Run: headless pygame with SDL's dummy video driver; simulated clock (each Clock.tick advances the game by its frame time, no real sleeping); random seed 0; keys injected as events and as key.get_pressed() state; mouse plan: one left click at the window centre at the start of phase 2, then a move to the lower-right quarter at the start of phase 3.
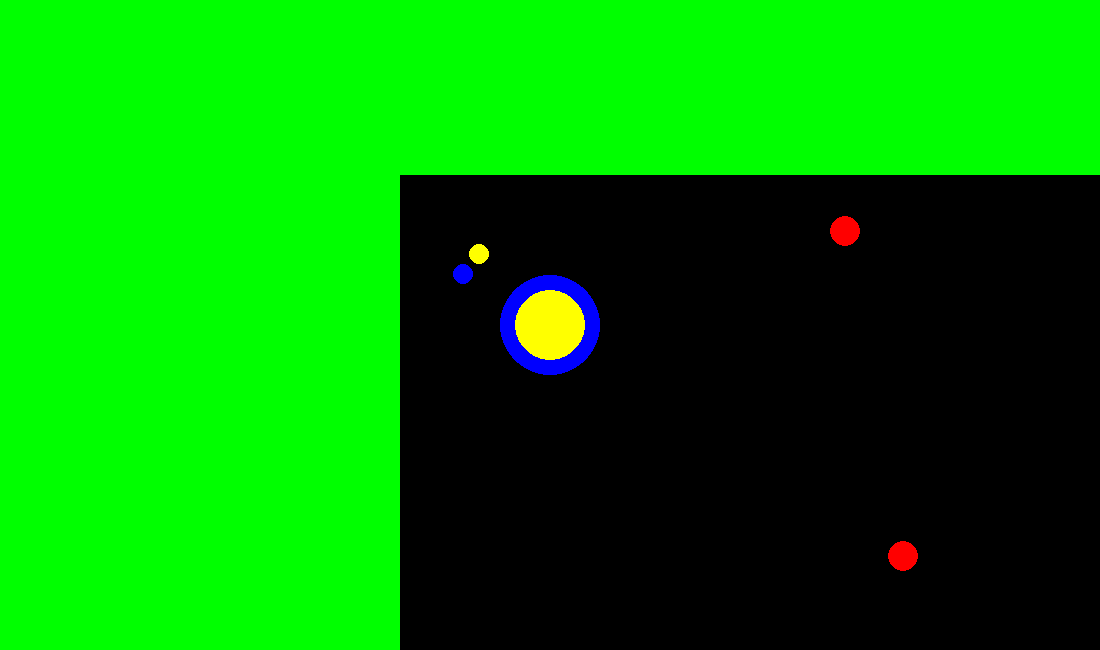
Frame 1 of 4 · flips 1–60 · no input
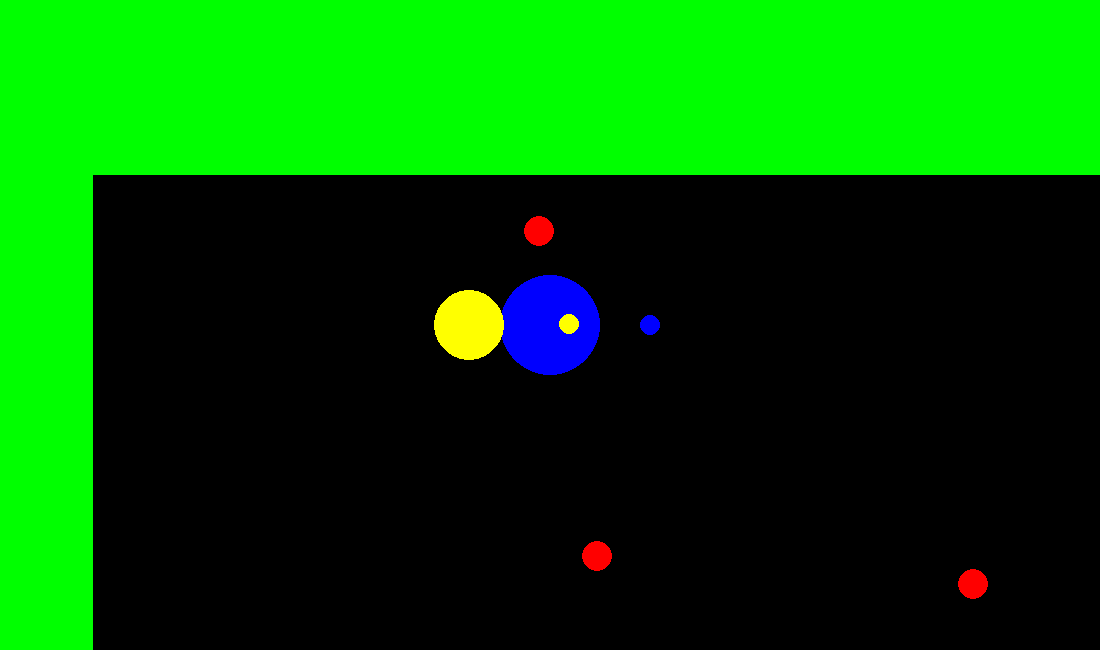
Frame 2 of 4 · flips 61–180 · clicked the window centre · tapped SPACE, RETURN · held RIGHT (→), D
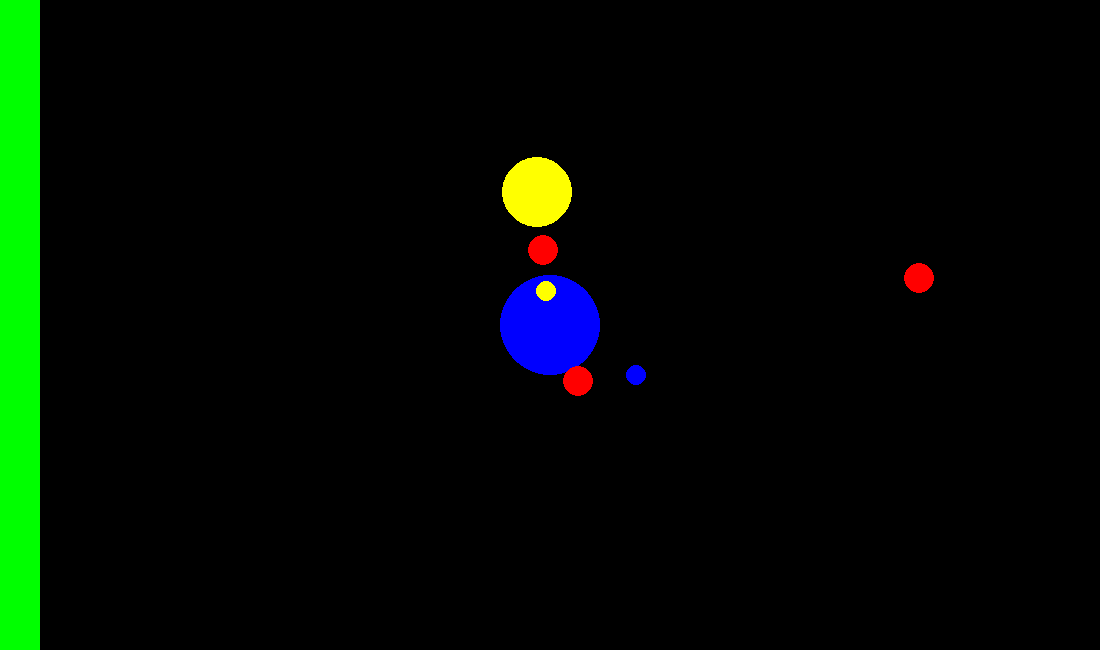
Frame 3 of 4 · flips 181–300 · moved the mouse to the lower-right quarter · held DOWN (↓), S
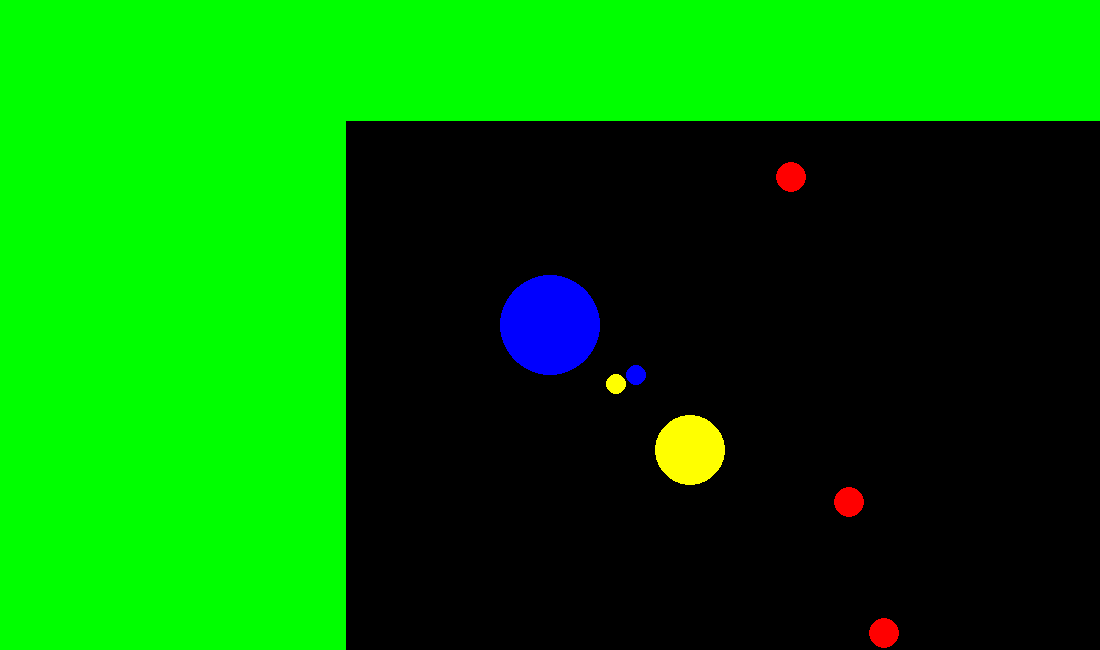
Frame 4 of 4 · flips 301–420 · held LEFT (←), A, UP (↑), W

The pygame program that drew these frames:

import pygame, math, random

pygame.init()

friction = 0.1
acceleration = 0.03
border_shove_impulse = 0.1
world_size = 2000

'''TODO next steps:
6. Shove out borders and show the borders.
7. Objects shove each other out
Keep this initially separate then make a third project integrating this with maze navigator.

    void moveToward(double elapsed_seconds, double x, double y)
    {
        if(y < this.getYCenter())
        {	//up
            this.changeVelocity(0, -speed*elapsed_seconds);
        }else
        {   //down
            this.changeVelocity(0, speed*elapsed_seconds);
        }
        if(x < this.getXCenter())
        {	//left
            this.changeVelocity(-speed*elapsed_seconds, 0);
        }else
        {   //right
            this.changeVelocity(speed*elapsed_seconds, 0);
        }
    }

    void moveAwayFrom(double elapsed_seconds, double x, double y)
    {
        if(y < this.getYCenter())
        {	//down
            this.changeVelocity(0, speed*elapsed_seconds);
        }else
        {   //up
            this.changeVelocity(0, -speed*elapsed_seconds);
        }
        if(x < this.getXCenter())
        {	//right
            this.changeVelocity(speed*elapsed_seconds, 0);
        }else
        {   //left
            this.changeVelocity(-speed*elapsed_seconds, 0);
        }
    }

    public void update(double elapsed_seconds)
    {
        //Apply friction
        this.changeVelocity(this.getdx() * friction * elapsed_seconds, this.getdy() * friction * elapsed_seconds);
        //Move
        //Cloak and mimic ships gain a burst of speed when they are not stationary
        //and they have positive stamina.
        if(stamina > 0 && //stamina up
                Math.abs(this.getdx())+Math.abs(this.getdy())>10) //not stationary
        {    //Used by mimic and cloak ships to put on a burst of speed temporarily.
            this.move(elapsed_seconds*3);
            stamina -= elapsed_seconds;
        }
        else
        {   //All other ships move normally.
            this.move(elapsed_seconds);
            //Cloak and mimic ships recover stamina while stationary.
            //Up to 1.5 seconds of burst speed.
            if((this.shape==Constants.SHAPE_MIMIC || this.shape==Constants.SHAPE_CLOAK) &&
                    Math.abs(this.getdx())+Math.abs(this.getdy())<10 &&
                    stamina<1.5)
            {
                stamina += elapsed_seconds;
            }
        }
        //Keep this sprite in bounds
        if(((BoardTopDown)board_reference).pushy_walls)
        {
            this.pushInBounds(elapsed_seconds);
        }
        else
        {
            this.bounceInBounds();
        }
        //Cooldown the damage immunity from most recent source of damage to this sprite.
        redamage_cooldown -= elapsed_seconds;
    }

	/* Moves the other sprite out of collision with this sprite */
	public void shoveOut(SpritePhysics other)
	{
		//Get angle to other
		double angle = this.angleToDestination(other.getXCenter(), other.getYCenter());
		//get dx and dy towards other.
		double temp_dx = Math.cos(angle);
		double temp_dy = Math.sin(angle);
		/* Rectangular collision is the default so only
		use a circular collision check if the other
		sprite is also circular, otherwise defer to the
		other sprite. */
		if(other instanceof SpriteCircular)
		{	//Get the amount of overlap.
			double overlap = depthOfPenetration((SpriteCircular)other);
			//Move other out by the appropriate amount
			other.setX(other.getX() + temp_dx*overlap);
			other.setY(other.getY() + temp_dy*overlap);
			//Bounce other out
			((SpriteCircular) other).bounceOff(this);
		}
		else
		{
			System.out.println("WARNING: in SpriteCircular. Shoving a rectangular object out of a circular object has not been implemented.");
		}
	}

	/* Bounce off the other sprite off of this using vectors
	 * http://stackoverflow.com/questions/573084/how-to-calculate-bounce-angle
	 */
	public void bounceOff(Sprite other)
	{
		//Get the dy and dx components of the line from
		//this.center to other.center
		double[] normal_vector =
			{
				this.getXCenter() - other.getXCenter(),
				this.getYCenter() - other.getYCenter()
			};
		//Separate other's velocity into the part perpendicular
		//to other, u, and the part parallel to other, w.
		double v_dot_n = this.getdx()*normal_vector[0] + this.getdy()*normal_vector[1];
		double square_of_norm_length = Math.pow(normal_vector[0],2) + Math.pow(normal_vector[1],2);
		double multiplier = v_dot_n / square_of_norm_length;
		double[] u_vector =
			{
				normal_vector[0]*multiplier,
				normal_vector[1]*multiplier
			};
		double[] w_vector =
			{
					this.getdx() - u_vector[0],
					this.getdy() - u_vector[1]
			};
		//Determine the velocity post collision while
		//factoring in the elasticity and friction of
		//the wall.
		this.setVelocity(
				w_vector[0]*(1-this.getBounceFriction())-u_vector[0]*this.getElasticity(),
				w_vector[1]*(1-this.getBounceFriction())-u_vector[1]*this.getElasticity());
		//Get the collision angle mainly to see if we were hit
		//from behind
		double angle_difference = getCollisionAngle(other);
		//Change direction from having bounced out.
		if(this.getFlipDirection())
		{	//Don't do this if this sprite struck other from behind.
			if(Math.abs(angle_difference) < Math.PI/2)
			{
				this.setAngle(Math.atan2(this.getdy(),this.getdx()));
			}
		}
	}
'''

class DiepSprite:
    def __init__(self, screen, x, y, color, radius, speed, draw_heading=True):
        self.screen = screen
        self.color = color
        self.x = x+radius #center x
        self.y = y+radius #center y
        self.angle = 0
        self.radius = radius
        self.rect = pygame.Rect(self.x-self.radius,
                                self.y-self.radius,
                                self.radius*2,
                                self.radius*2)
        self.speed = speed
        self.dx = 0
        self.dy = 0
        self.draw_heading = draw_heading

    def rotate(self, turn_amount):
        self.angle += turn_amount
        self.dx = math.cos(self.angle)
        self.dy = math.sin(self.angle)

    def move(self):
        self.x += self.dx*self.speed
        self.y += self.dy*self.speed
        self.rect = pygame.Rect(self.x-self.radius,
                                self.y-self.radius,
                                self.radius*2,
                                self.radius*2)

    def update(self):
        self.move()
        #apply friction
        self.dx = (1-friction)*self.dx
        self.dy = (1-friction)*self.dy
        #Keep critter in bounds
        if self.x<0:
            self.dx += border_shove_impulse
        elif self.x > world_size:
            self.dx -= border_shove_impulse
        if self.y<0:
            self.dy += border_shove_impulse
        elif self.y > world_size:
            self.dy -= border_shove_impulse

    def draw(self, povx, povy):
        #Get coordinate adjustments
        x_adjust = self.screen.get_width()/2 - povx
        y_adjust = self.screen.get_height()/2 - povy
        r = self.rect.copy()
        r.x += x_adjust
        r.y += y_adjust
        pygame.draw.ellipse(self.screen, self.color, r)
        #Draw little heading circle
        if self.draw_heading:
            heading_radius = 10
            heading = pygame.Rect(x_adjust+self.x-heading_radius+math.cos(self.angle)*100,
                                  y_adjust+self.y-heading_radius+math.sin(self.angle)*100,
                                  heading_radius*2,
                                  heading_radius*2)
            pygame.draw.ellipse(self.screen, self.color, heading)

    def distanceTo(self, other):
        return math.sqrt((self.x-other.x)**2 + (self.y-other.y)**2)

    def angleTo(self,x,y):
        x = x - self.x
        y = y - self.y
        return math.atan2(y,x)

    def depthOfPenetration(self, other):
        #Return the depth of penetration of one sprite into the other.
        #Will return negative values if the sprites are not touching.
        return (self.radius + other.radius) - self.distanceTo(other)



class PlayerCritter(DiepSprite):
    def __init__(self, screen, x, y, color, radius, speed):
        super().__init__(screen, x, y, color, radius, speed)

    def update(self):
        pos = pygame.mouse.get_pos()
        x = pos[0] - self.screen.get_width()/2
        y = pos[1] - self.screen.get_height()/2
        self.angle = math.atan2(y,x)
        super().update()

    #Override super class's draw function
    def draw(self, povx, povy):
        r = self.rect.copy()
        center_x = self.screen.get_width()/2
        center_y = self.screen.get_height()/2
        r.x = center_x - self.radius
        r.y = center_y - self.radius
        pygame.draw.ellipse(self.screen, self.color, r)
        #Draw little heading circle
        heading_radius = 10
        heading = pygame.Rect(center_x-heading_radius+math.cos(self.angle)*100,
                              center_y-heading_radius+math.sin(self.angle)*100,
                              heading_radius*2,
                              heading_radius*2)
        pygame.draw.ellipse(self.screen, self.color, heading)
        #Draw edges of the world
        x_diff = screen_width/2 - self.x
        if x_diff > 0:
            pygame.draw.rect(self.screen, green, [0,0,x_diff,screen_height])
        elif world_size - self.x < screen_width/2:
            x_diff = screen_width/2-(world_size-self.x)
            pygame.draw.rect(self.screen, green, [screen_width-x_diff,0,x_diff,screen_height])
        y_diff = screen_height/2 - self.y
        if y_diff > 0:
            pygame.draw.rect(self.screen, green, [0,0,screen_width,y_diff])
        elif world_size - self.y < screen_height/2:
            y_diff = screen_height/2-(world_size-self.y)
            pygame.draw.rect(self.screen, green, [0,screen_height-y_diff,screen_width,y_diff])



class EnemyCritter(DiepSprite):
    def __init__(self, screen, x, y, color, radius, speed, target):
        super().__init__(screen, x, y, color, radius, speed)
        self.target = target

    #Override super class's update function
    def update(self):
        self.angle = self.angleTo(self.target.x, self.target.y)
        self.dx = math.cos(self.angle)
        self.dy = math.sin(self.angle)
        self.move()


#Initialize variables:
clock = pygame.time.Clock()
screen_width = 1100
screen_height = 650
screen = pygame.display.set_mode((screen_width,screen_height))
green = 0,255,0
red = 255,0,0
blue = 0,0,255
green = 0,255,0
yellow = 255,255,0
white = 255,255,255
black = 0,0,0

critter = PlayerCritter(  screen,
                        100,#x
                        100,#y
                        blue,
                        50,#radius
                        20)#speed

npc_critter = EnemyCritter(screen,
                          200,#x
                          200,#y
                          yellow,
                          35,#radius
                          4,#speed
                          critter)#target of enemy

foods = []
for i in range(10):
    f = DiepSprite(screen, random.randint(0,1000), random.randint(0,1000),#x,y
                    red, 15, 0, draw_heading=False)
    foods.append(f)

#Main program loop
done = False
while not done:
    for event in pygame.event.get():
        if event.type == pygame.QUIT:
            done = True
        elif event.type == pygame.KEYDOWN:
            #print(event.key) #Print value of key press
            if event.key == pygame.K_ESCAPE:
                done = True
    keys = pygame.key.get_pressed()
    if keys[pygame.K_UP]:
        critter.dy -= acceleration
    if keys[pygame.K_DOWN]:
        critter.dy += acceleration
    if keys[pygame.K_LEFT]:
        critter.dx -= acceleration
    if keys[pygame.K_RIGHT]:
        critter.dx += acceleration

    screen.fill((0,0,0)) #fill screen with black
    #Update and draw critters
    critter.update()
    critter.draw(critter.x, critter.y)
    npc_critter.update()
    npc_critter.draw(critter.x, critter.y)
    for f in foods:
        f.update()
        f.draw(critter.x, critter.y)
    pygame.display.flip()
    pygame.display.update()
    #Delay to get 60 fps
    clock.tick(60)
pygame.quit()
